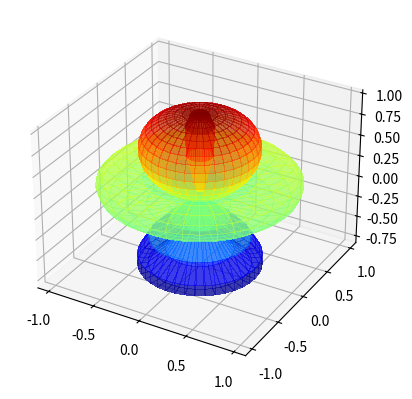

Write Python code to recreate this figure. (Note: this script raises an exception after producing the figure.)
import numpy as np
import matplotlib.pyplot as plt
import mpl_toolkits.mplot3d.axes3d as axes3d

theta, phi = np.linspace(0, 2 * np.pi, 40), np.linspace(0, np.pi, 40)
THETA, PHI = np.meshgrid(theta, phi)
R = np.cos(PHI**2)
X = R * np.sin(PHI) * np.cos(THETA)
Y = R * np.sin(PHI) * np.sin(THETA)
Z = R * np.cos(PHI)
fig = plt.figure()
ax = fig.add_subplot(1,1,1, projection='3d')
plot = ax.plot_surface(
    X, Y, Z, rstride=1, cstride=1, cmap=plt.get_cmap('jet'),
    linewidth=0, antialiased=False, alpha=0.5)

plt.show()
plt.savefig('/Desktop/myplot.png')
